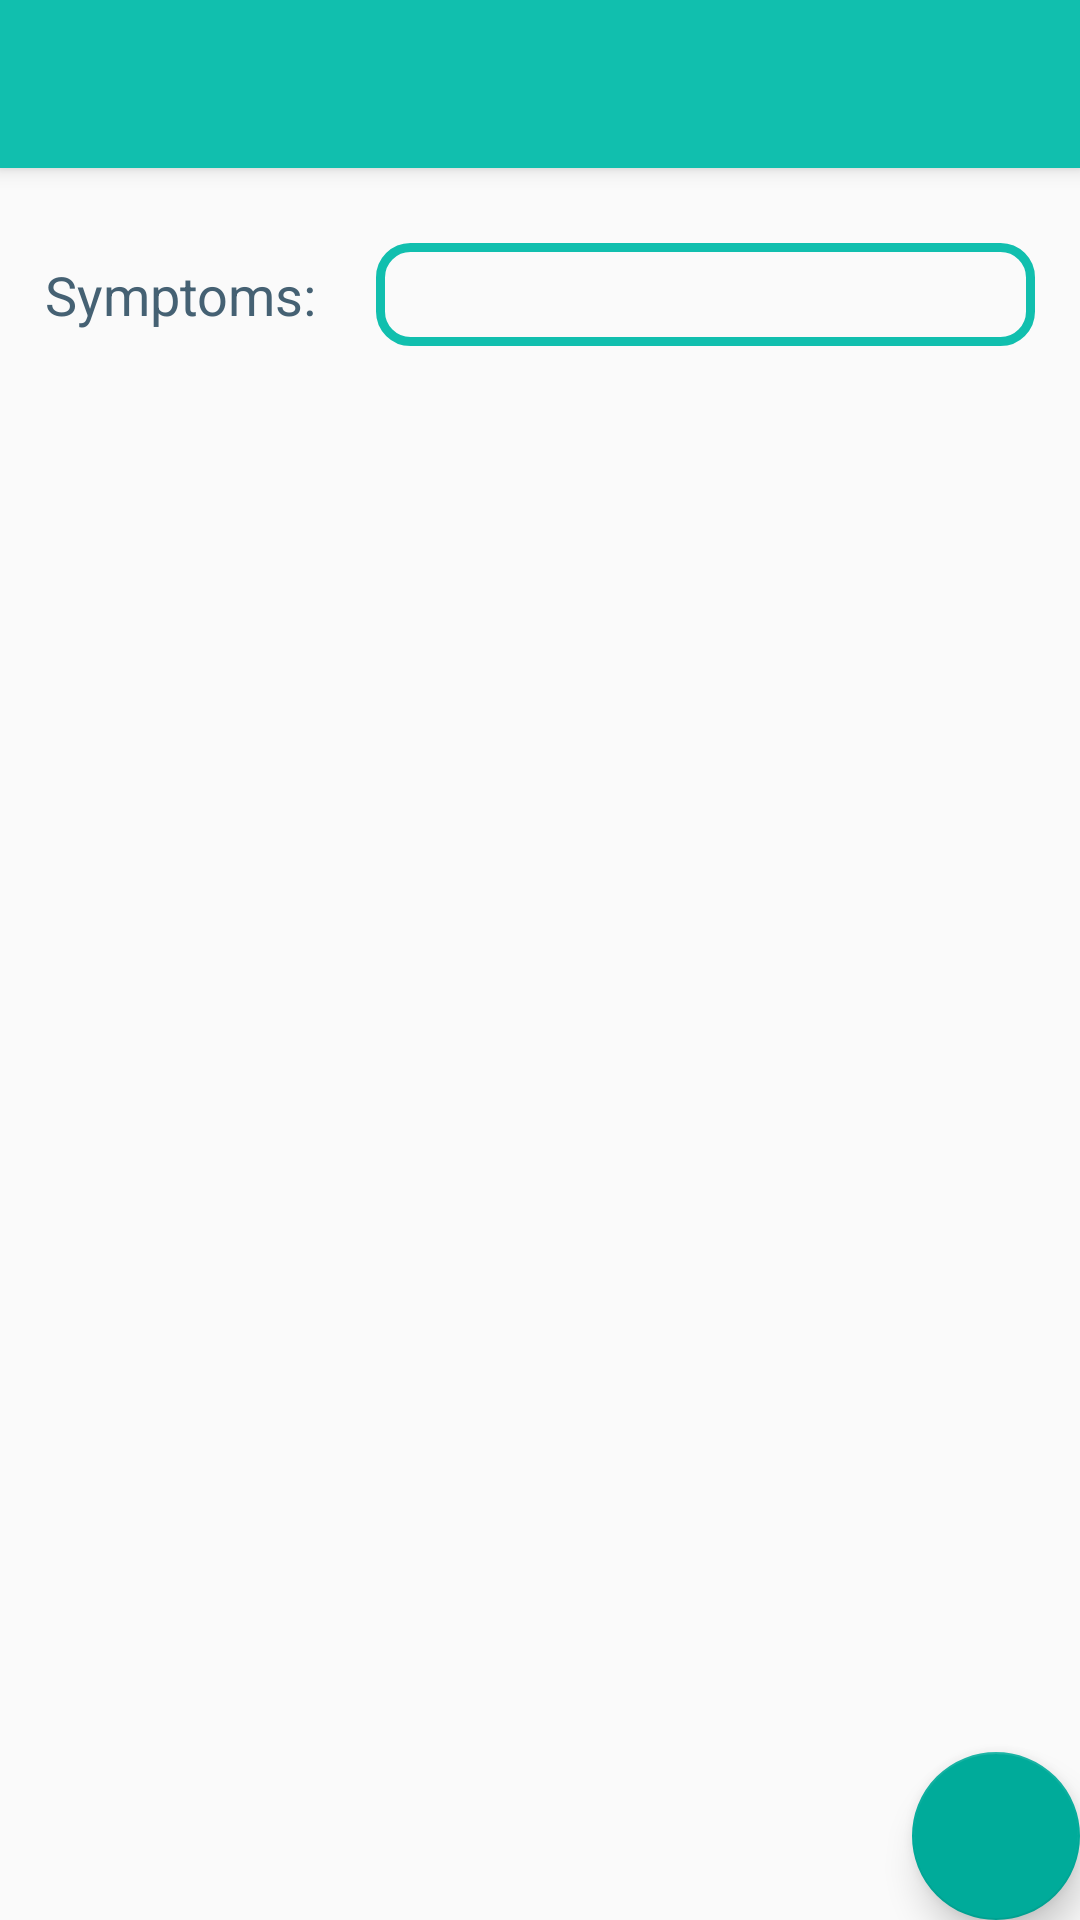

Write the Android layout XML for this screen, with the resource values it uses.
<!-- AndroidManifest.xml: application theme AppTheme -->
<!-- res/layout/admin_activity.xml -->
<?xml version="1.0" encoding="utf-8"?>
<android.support.design.widget.CoordinatorLayout xmlns:android="http://schemas.android.com/apk/res/android"
    xmlns:app="http://schemas.android.com/apk/res-auto"
    xmlns:tools="http://schemas.android.com/tools"
    android:layout_width="match_parent"
    android:layout_height="match_parent"
    tools:context="dental.mahmoud.adnan.dental.Admin">

    <android.support.design.widget.AppBarLayout
        android:layout_width="match_parent"
        android:layout_height="wrap_content"
        android:theme="@style/AppTheme.AppBarOverlay">

        <android.support.v7.widget.Toolbar
            android:id="@+id/toolbar"
            android:layout_width="match_parent"
            android:layout_height="?attr/actionBarSize"
            android:background="?attr/colorPrimary"
            app:popupTheme="@style/AppTheme.PopupOverlay" />

    </android.support.design.widget.AppBarLayout>

    <include layout="@layout/content_admin" />

    <android.support.design.widget.FloatingActionButton
        android:id="@+id/fab"
        android:layout_width="wrap_content"
        android:layout_height="wrap_content"
        android:layout_gravity="bottom|end"
        android:layout_margin="@dimen/fab_margin"
        app:elevation="7dp"
        app:srcCompat="@drawable/plus" />

</android.support.design.widget.CoordinatorLayout>
<!-- res/layout/content_admin.xml (included above) -->
<?xml version="1.0" encoding="utf-8"?>
<ScrollView xmlns:android="http://schemas.android.com/apk/res/android"
    xmlns:app="http://schemas.android.com/apk/res-auto"
    xmlns:tools="http://schemas.android.com/tools"
    android:layout_width="match_parent"
    android:layout_height="match_parent"
    app:layout_behavior="@string/appbar_scrolling_view_behavior"
    tools:context="dental.mahmoud.adnan.dental.Admin"
    tools:showIn="@layout/admin_activity">

    <LinearLayout
        android:layout_width="match_parent"
        android:layout_height="wrap_content"
        android:orientation="vertical"
        android:padding="10dp"
        tools:ignore="MissingConstraints,ScrollViewSize"
        tools:layout_editor_absoluteX="8dp"
        tools:layout_editor_absoluteY="8dp">

        <LinearLayout
            android:layout_width="match_parent"
            android:layout_height="wrap_content"
            android:layout_marginTop="10dp"
            android:orientation="horizontal"
            android:padding="5dp">

            <TextView
                android:id="@+id/textView5"
                android:layout_width="wrap_content"
                android:layout_height="wrap_content"
                android:layout_marginRight="10dp"
                android:layout_weight="0.5"
                android:text="Symptoms:"
                android:textColor="#456173"
                android:textSize="18sp"
                tools:ignore="HardcodedText,RtlHardcoded" />

            <EditText
                android:id="@+id/Admin_txtSymptoms"
                android:layout_width="wrap_content"
                android:layout_height="wrap_content"
                android:layout_weight="0.5"
                android:background="@drawable/editext_style2"
                android:ems="10"
                android:inputType="textMultiLine"
                android:padding="5dp"
                tools:ignore="LabelFor,RtlHardcoded" />

        </LinearLayout>


    </LinearLayout>

</ScrollView>
<!-- resources referenced by this layout -->
<resources>
  <!-- drawable editext_style2 (drawable) -->
  <?xml version="1.0" encoding="utf-8"?>
  <selector xmlns:android="http://schemas.android.com/apk/res/android">
      <item>
          <shape android:shape="rectangle">
              <corners android:radius="10dp"/>
              <solid android:color="@android:color/transparent"/>
              <padding android:bottom="5dp"
                  android:left="5dp"
                  android:right="5dp"
                  android:top="5dp"/>
              <stroke android:color="@color/lightGreen" android:width="3dp"/>
          </shape>
      </item>
  </selector>
  <style name="AppTheme.AppBarOverlay" parent="ThemeOverlay.AppCompat.Dark.ActionBar" />
  <style name="AppTheme.PopupOverlay" parent="ThemeOverlay.AppCompat.Light" />
  <style name="AppTheme" parent="Theme.AppCompat.Light.DarkActionBar">
          
          <item name="colorPrimary">@color/lightGreen</item>
          <item name="colorPrimaryDark">@color/darkGreen</item>
          <item name="colorAccent">@color/darkGreen</item>
      </style>
  <color name="lightGreen">#11bfae</color>
  <color name="darkGreen">#00ab9a</color>
</resources>
